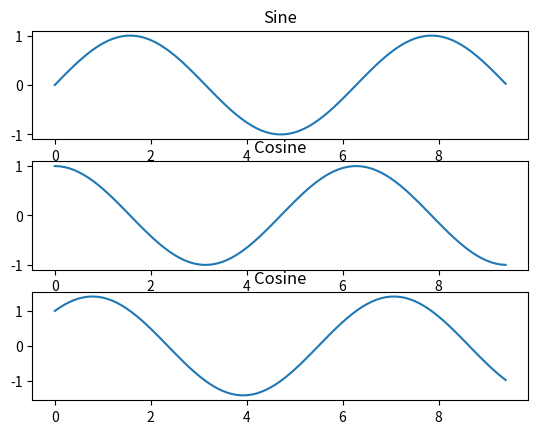

Here is the Python script that generated this plot:
import numpy as np
import matplotlib.pyplot as plt

# Compute the x and y coordinates for points on a sine curve
x = np.arange(start=0, stop = 3*np.pi, step = 0.1)
y = np.sin(x)

# Plot the points using matplotlib


# Plot the points using matplotlib


# Compute the x and y coordinates for points on sine and cosine curves
x = np.arange(0, 3 * np.pi, 0.1)
y_sin = np.sin(x)
y_cos = np.cos(x)

# Set up a subplot grid that has height 2 and width 1,
# and set the first such subplot as active.


# Make the first plot


# Set the second subplot as active, and make the second plot.


# Show the figure.


# Compute the x and y coordinates for points on sine and cosine curves
x = np.arange(0, 3 * np.pi, 0.1)
y_sin = np.sin(x)
y_cos = np.cos(x)

# Set up a subplot grid that has height 2 and width 1,
# and set the first such subplot as active.
plt.subplot(3,1, 1)

# Make the first plot
plt.plot(x, y_sin)
plt.title('Sine')

# Set the second subplot as active, and make the second plot.
plt.subplot(3,1, 2)

# Show the figure.
plt.plot(x, y_cos)
plt.title('Cosine')


# Set the second subplot as active, and make the second plot.
plt.subplot(3,1, 3)

# Show the figure.
plt.plot(x, y_cos+y_sin)
plt.title('Cosine')